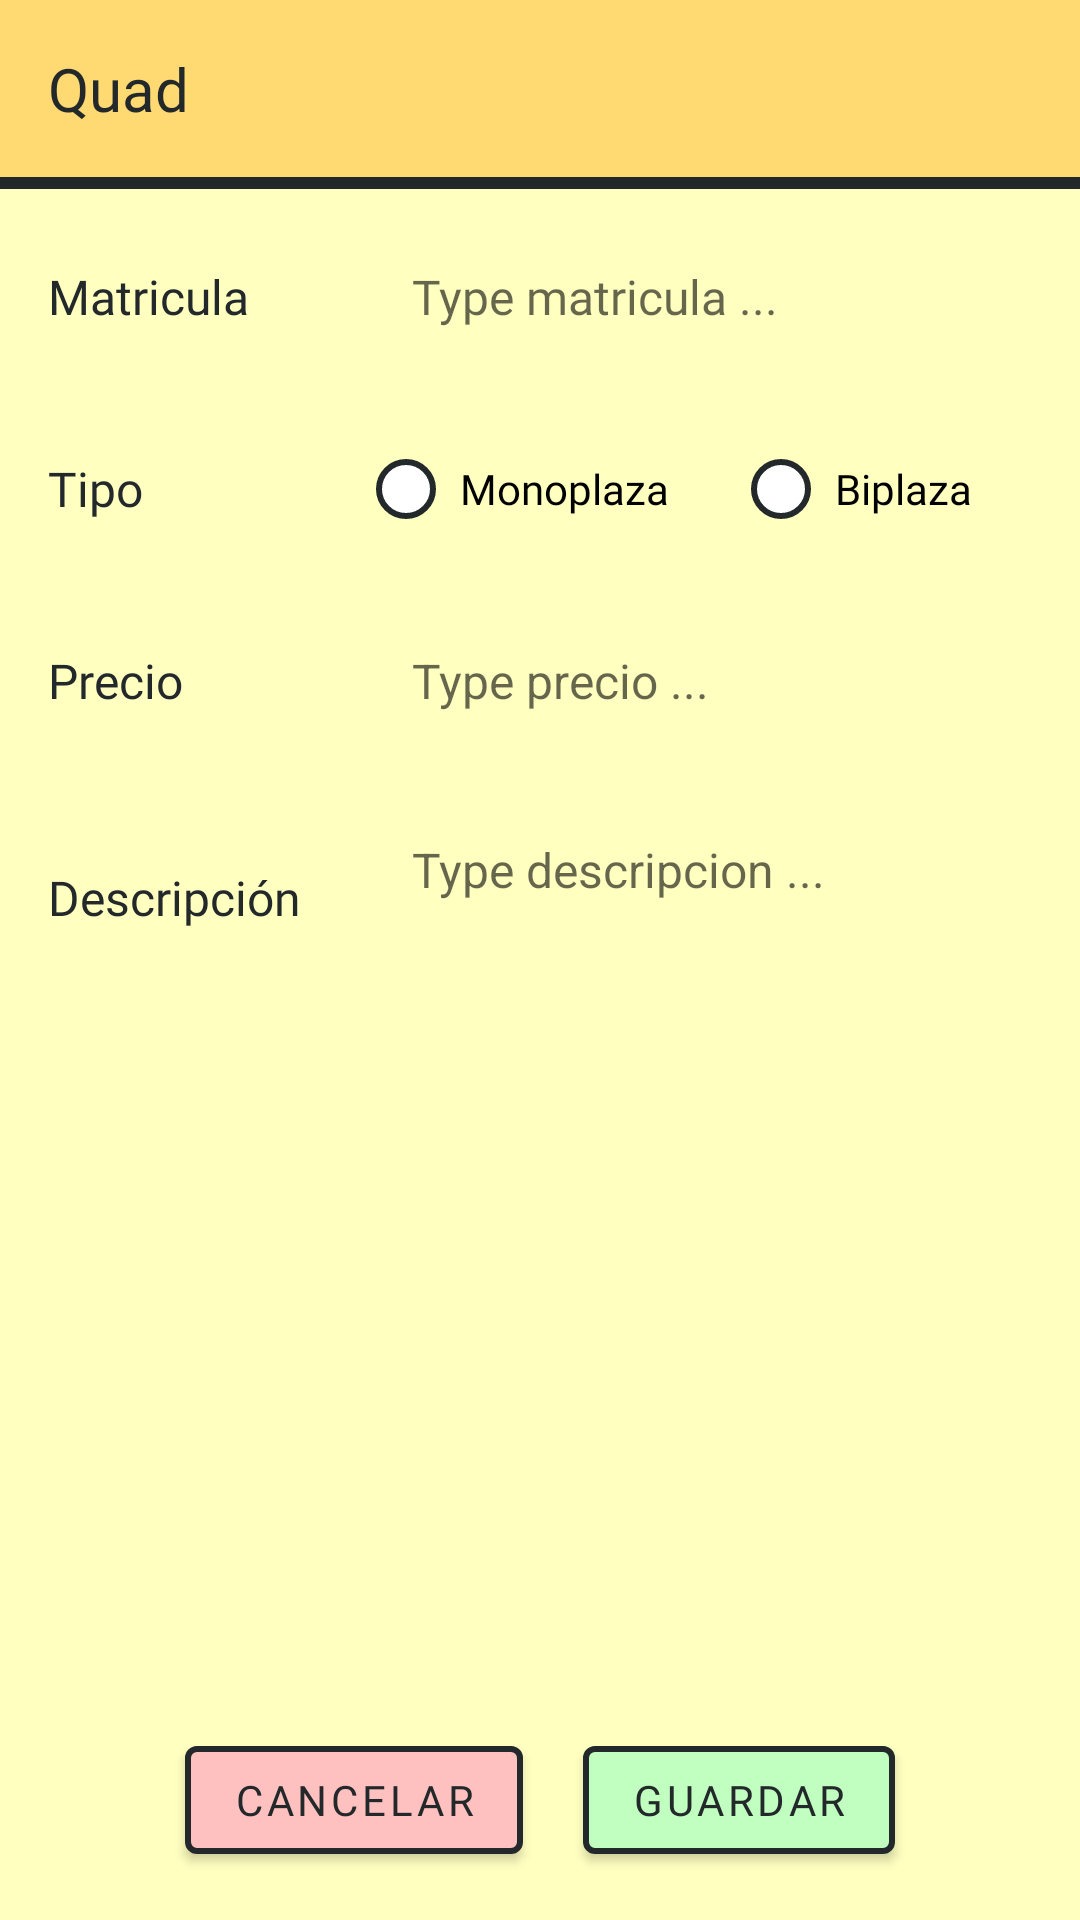

Layout XML and referenced resources for this Android screen:
<!-- AndroidManifest.xml: application theme AppTheme -->
<!-- res/layout/activity_quad_form.xml -->
<?xml version="1.0" encoding="utf-8"?>
<androidx.constraintlayout.widget.ConstraintLayout
    xmlns:android="http://schemas.android.com/apk/res/android"
    xmlns:app="http://schemas.android.com/apk/res-auto"
    xmlns:tools="http://schemas.android.com/tools"
    android:layout_width="match_parent"
    android:layout_height="match_parent"
    android:background="@color/quad"
    tools:context=".ui.quads.QuadModify">

    

    <androidx.constraintlayout.widget.ConstraintLayout
        android:id="@+id/header"
        android:layout_width="0dp"
        android:layout_height="wrap_content"
        android:background="@color/quad_dark"
        android:padding="16dp"
        app:layout_constraintTop_toTopOf="parent"
        app:layout_constraintStart_toStartOf="parent"
        app:layout_constraintEnd_toEndOf="parent">

        <TextView
            android:id="@+id/title_create_quad"
            android:layout_width="wrap_content"
            android:layout_height="wrap_content"
            android:text="@string/quad_form_title"
            android:textSize="20sp"
            android:textColor="@color/color_dark"
            android:fontFamily="@font/poppins_bold"
            app:layout_constraintStart_toStartOf="parent"
            app:layout_constraintTop_toTopOf="parent"
            app:layout_constraintBottom_toBottomOf="parent" />
    </androidx.constraintlayout.widget.ConstraintLayout>

    
    <View
        android:layout_width="0dp"
        android:layout_height="4dp"
        android:background="@color/color_dark"
        app:layout_constraintTop_toBottomOf="@id/header"
        app:layout_constraintStart_toStartOf="parent"
        app:layout_constraintEnd_toEndOf="parent"/>

    

    <LinearLayout
        android:id="@+id/form_container"
        android:layout_width="0dp"
        android:layout_height="wrap_content"
        android:orientation="vertical"
        android:padding="16dp"
        app:layout_constraintTop_toBottomOf="@id/header"
        app:layout_constraintStart_toStartOf="parent"
        app:layout_constraintEnd_toEndOf="parent">

        
        <LinearLayout
            android:layout_width="match_parent"
            android:layout_height="wrap_content"
            android:orientation="horizontal"
            android:gravity="center_vertical">

            <TextView
                android:layout_width="0dp"
                android:layout_height="wrap_content"
                android:layout_weight="1"
                android:text="@string/matricula"
                android:textSize="16sp"
                android:textColor="@color/color_dark"
                android:fontFamily="@font/poppins_bold"/>

            <EditText
                android:id="@+id/matricula"
                android:layout_width="0dp"
                android:layout_height="wrap_content"
                android:layout_weight="2"
                android:hint="@string/hint_matricula"
                android:background="@drawable/item_background"
                android:padding="12dp"
                android:textSize="16sp"
                android:fontFamily="@font/poppins_regular"
                android:textColor="@color/color_dark"
                android:inputType="textCapCharacters"
                android:minHeight="48dp"
                android:importantForAutofill="no" />
        </LinearLayout>

        
        <LinearLayout
            android:layout_marginTop="16dp"
            android:layout_width="match_parent"
            android:layout_height="wrap_content"
            android:orientation="horizontal"
            android:gravity="center_vertical">

            <TextView
                android:layout_width="0dp"
                android:layout_height="wrap_content"
                android:layout_weight="1"
                android:text="@string/tipo"
                android:textSize="16sp"
                android:textColor="@color/color_dark"
                android:fontFamily="@font/poppins_bold"/>

            <RadioGroup
                android:id="@+id/tipo"
                android:layout_width="0dp"
                android:layout_height="wrap_content"
                android:layout_weight="2"
                android:orientation="horizontal">

                <com.google.android.material.radiobutton.MaterialRadioButton
                    android:id="@+id/tipo_monoplaza"
                    android:layout_width="125dp"
                    android:layout_height="wrap_content"
                    android:text="@string/monoplaza"
                    android:fontFamily="@font/poppins_regular"
                    android:button="@drawable/radio_button_orange"
                    app:useMaterialThemeColors="false"
                    android:paddingHorizontal="8dp"/>

                <RadioButton
                    android:id="@+id/tipo_biplaza"
                    android:layout_width="125dp"
                    android:layout_height="wrap_content"
                    android:text="@string/biplaza"
                    android:fontFamily="@font/poppins_regular"
                    android:button="@drawable/radio_button_orange"
                    app:useMaterialThemeColors="false"
                    android:paddingHorizontal="8dp"/>
            </RadioGroup>
        </LinearLayout>

        
        <LinearLayout
            android:layout_marginTop="16dp"
            android:layout_width="match_parent"
            android:layout_height="wrap_content"
            android:orientation="horizontal"
            android:gravity="center_vertical">

            <TextView
                android:layout_width="0dp"
                android:layout_height="wrap_content"
                android:layout_weight="1"
                android:text="@string/precio"
                android:textSize="16sp"
                android:textColor="@color/color_dark"
                android:fontFamily="@font/poppins_bold"/>

            <EditText
                android:id="@+id/precio"
                android:layout_width="0dp"
                android:layout_height="wrap_content"
                android:layout_weight="2"
                android:hint="@string/hint_precio"
                android:inputType="numberDecimal"
                android:background="@drawable/item_background"
                android:padding="12dp"
                android:textSize="16sp"
                android:minHeight="48dp"
                android:importantForAutofill="no"/>
        </LinearLayout>

        
        <LinearLayout
            android:layout_marginTop="16dp"
            android:layout_width="match_parent"
            android:layout_height="wrap_content"
            android:orientation="horizontal"
            android:gravity="center_vertical">

            <TextView
                android:layout_width="0dp"
                android:layout_height="wrap_content"
                android:layout_weight="1"
                android:text="@string/description"
                android:textSize="16sp"
                android:textColor="@color/color_dark"
                android:fontFamily="@font/poppins_bold"/>

            <EditText
                android:id="@+id/descripcion"
                android:layout_width="0dp"
                android:layout_height="wrap_content"
                android:layout_weight="2"
                android:hint="@string/hint_descripcion"
                android:background="@drawable/item_background"
                android:padding="12dp"
                android:textSize="16sp"
                android:inputType="textMultiLine"
                android:minLines="2"
                android:maxLines="4"
                android:gravity="top|start"
                android:importantForAutofill="no"/>
        </LinearLayout>
    </LinearLayout>

    

    <LinearLayout
        android:layout_width="0dp"
        android:layout_height="wrap_content"
        android:orientation="horizontal"
        android:padding="16dp"
        android:gravity="center"
        app:layout_constraintBottom_toBottomOf="parent"
        app:layout_constraintStart_toStartOf="parent"
        app:layout_constraintEnd_toEndOf="parent">

        <com.google.android.material.button.MaterialButton
            android:id="@+id/button_cancel"
            android:layout_width="wrap_content"
            android:layout_height="wrap_content"
            android:text="@string/button_cancel"
            android:textColor="@color/color_dark"
            android:fontFamily="@font/poppins_bold"
            app:backgroundTint="@color/colorCancel"
            app:strokeWidth="2dp"
            app:strokeColor="@color/color_dark"/>

        <com.google.android.material.button.MaterialButton
            android:id="@+id/button_save"
            android:layout_width="wrap_content"
            android:layout_height="wrap_content"
            android:layout_marginStart="20dp"
            android:text="@string/button_save"
            android:textColor="@color/color_dark"
            android:fontFamily="@font/poppins_bold"
            app:backgroundTint="@color/colorSave"
            app:strokeWidth="2dp"
            app:strokeColor="@color/color_dark"/>
    </LinearLayout>

</androidx.constraintlayout.widget.ConstraintLayout>
<!-- resources referenced by this layout -->
<resources>
  <color name="colorCancel">#FFC0C0</color>
  <color name="colorSave">#C0FFC0</color>
  <color name="color_dark">#23282b</color>
  <color name="quad">#FFFFC0</color>
  <color name="quad_dark">#FFD971</color>
  <!-- drawable radio_button_orange (drawable) -->
  <?xml version="1.0" encoding="utf-8"?>
  <selector xmlns:android="http://schemas.android.com/apk/res/android">
  
      
      <item android:state_checked="true">
          <layer-list>
              
              <item>
                  <shape android:shape="oval">
                      <size android:width="20dp" android:height="20dp"/>
                      <stroke android:width="2dp" android:color="@color/color_dark"/>
                      <solid android:color="@android:color/transparent"/>
                  </shape>
              </item>
  
              
              <item android:top="5dp" android:left="5dp" android:right="5dp" android:bottom="5dp">
                  <shape android:shape="oval">
                      <solid android:color="@color/quad_dark"/>
                  </shape>
              </item>
          </layer-list>
      </item>
  
      
      <item>
          <shape android:shape="oval">
              <size android:width="20dp" android:height="20dp"/>
              <stroke android:width="2dp" android:color="@color/color_dark"/>
              <solid android:color="@android:color/white"/>
          </shape>
      </item>
  
  </selector>
  <string name="biplaza">Biplaza</string>
  <string name="button_cancel">Cancelar</string>
  <string name="button_save">Guardar</string>
  <string name="description">Descripción</string>
  <string name="hint_descripcion">Type descripcion ...</string>
  <string name="hint_matricula">Type matricula ...</string>
  <string name="hint_precio">Type precio ...</string>
  <string name="matricula">Matricula</string>
  <string name="monoplaza">Monoplaza</string>
  <string name="precio">Precio</string>
  <string name="quad_form_title">Quad</string>
  <string name="tipo">Tipo</string>
  <style name="AppTheme" parent="Theme.MaterialComponents.Light.NoActionBar">
          
          <item name="colorPrimary">@color/colorPrimary</item>
          <item name="colorPrimaryDark">@color/colorPrimaryDark</item>
          <item name="colorAccent">@color/colorAccent</item>
      </style>
  <color name="colorPrimary">#3F51B5</color>
  <color name="colorPrimaryDark">#303F9F</color>
  <color name="colorAccent">#FF4081</color>
</resources>
